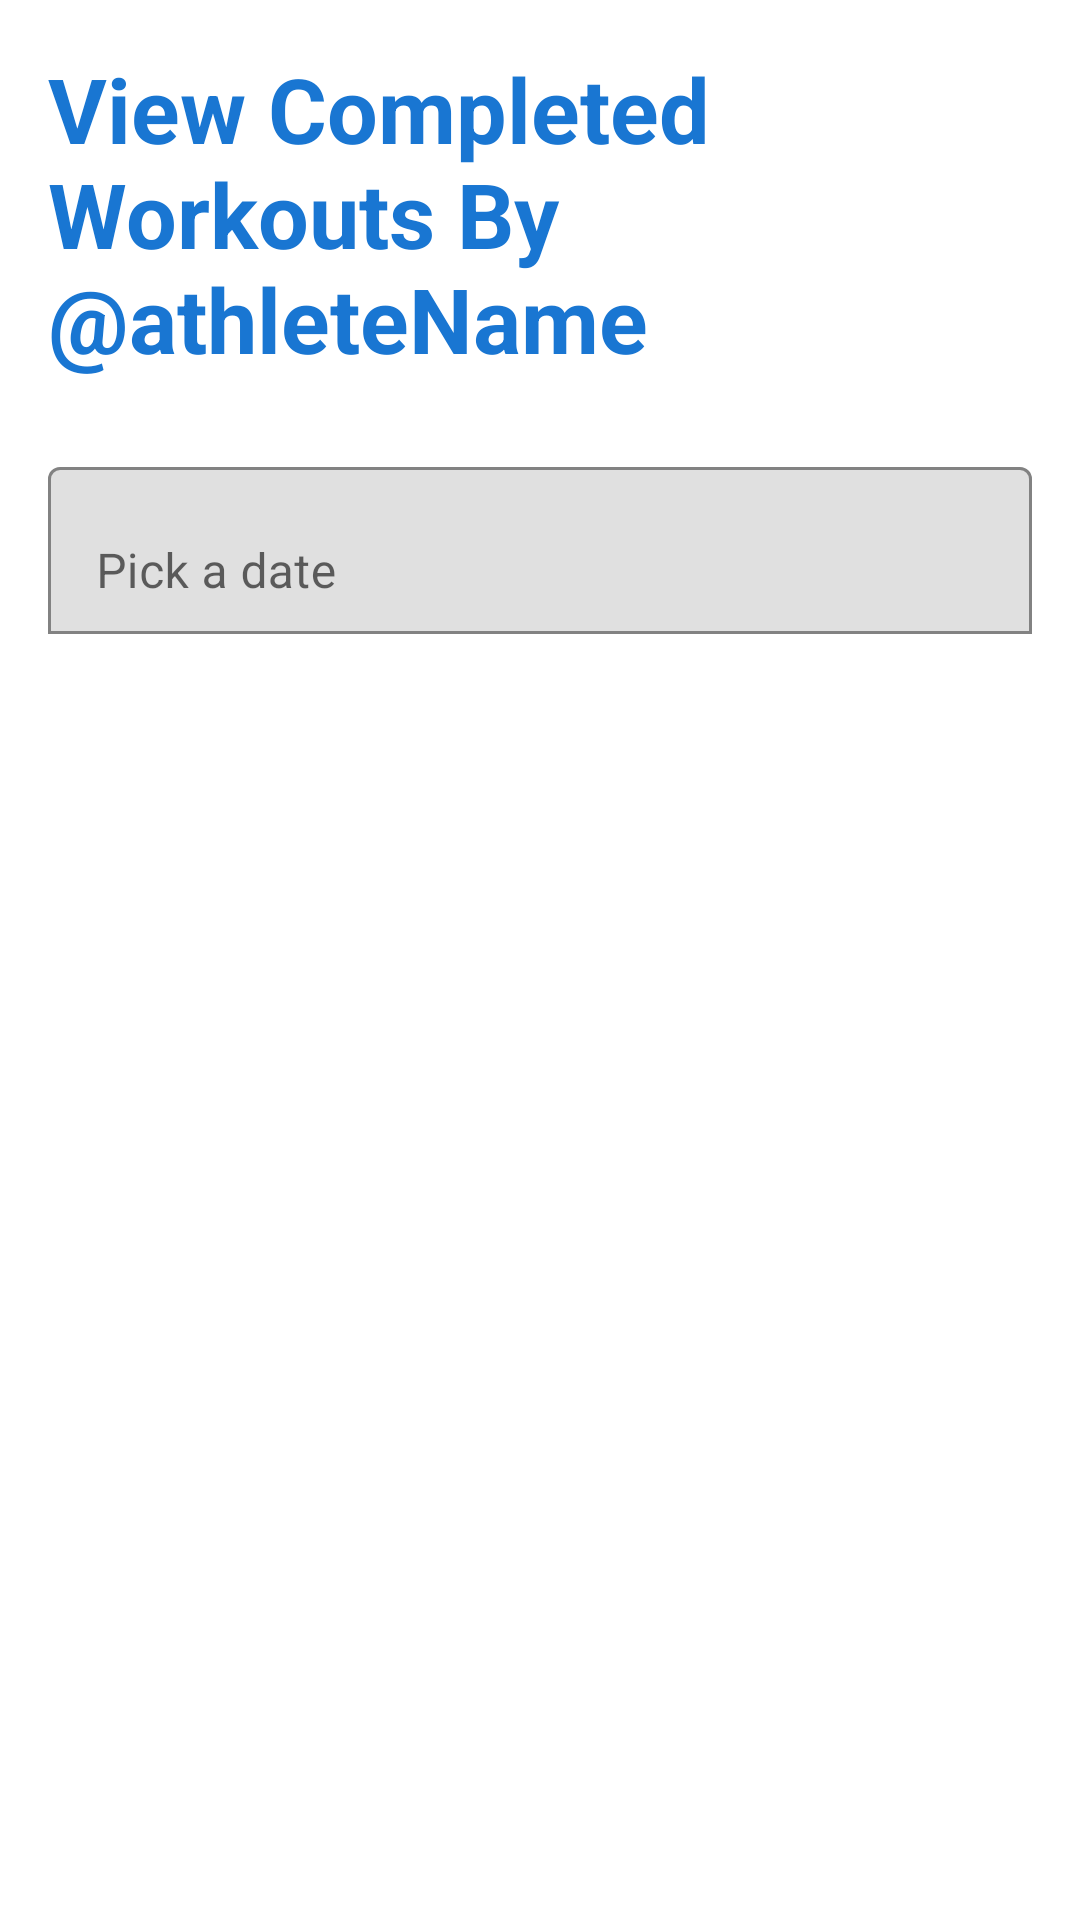

Android layout source for this screen:
<!-- AndroidManifest.xml: application theme Theme.GooseNetMobile -->
<!-- res/layout/fragment_athlete_workouts.xml -->
<?xml version="1.0" encoding="utf-8"?>
<LinearLayout xmlns:android="http://schemas.android.com/apk/res/android"
    xmlns:app="http://schemas.android.com/apk/res-auto"
    android:orientation="vertical"
    android:layout_width="match_parent"
    android:layout_height="match_parent"
    android:padding="16dp"
    android:background="@color/white">

    
    <TextView
        android:id="@+id/titleTextView"
        android:layout_width="match_parent"
        android:layout_height="wrap_content"
        android:text="View Completed Workouts By @athleteName"
        android:textColor="@color/blue_dark"
        android:textStyle="bold"
        android:textSize="30dp"
        android:paddingBottom="24dp" />

    
    <com.google.android.material.textfield.TextInputLayout
        android:id="@+id/dateInputLayout"
        android:layout_width="match_parent"
        android:layout_height="wrap_content"
        android:layout_marginBottom="24dp"
        app:startIconDrawable="@drawable/ic_calender"
        app:startIconTint="@color/blue_dark"
        app:boxStrokeColor="@color/blue_dark"
        app:boxBackgroundMode="outline"
        app:hintTextColor="@color/blue_dark">

        <com.google.android.material.textfield.TextInputEditText
            android:id="@+id/dateEditText"
            android:layout_width="match_parent"
            android:layout_height="wrap_content"
            android:hint="Pick a date"
            android:focusable="false"
            android:clickable="true"
            android:inputType="none"
            android:textColor="@android:color/black"
            android:importantForAccessibility="yes" />
    </com.google.android.material.textfield.TextInputLayout>

    
    <LinearLayout
        android:id="@+id/swipeRefresh"
        android:layout_width="match_parent"
        android:layout_height="match_parent">

        <ListView
            android:id="@+id/workoutSummaryListView"
            android:layout_width="match_parent"
            android:layout_height="match_parent"
            android:clipToPadding="false"
            android:divider="@android:color/transparent"
            android:dividerHeight="12dp"
            android:paddingTop="8dp"
            android:paddingBottom="8dp"
            android:visibility="visible">

        </ListView>

        <LinearLayout
            android:id="@+id/progressOverlay"
            android:layout_width="match_parent"
            android:layout_height="wrap_content"
            android:layout_gravity="center"
            android:gravity="center"
            android:orientation="vertical"
            android:visibility="gone">

            <ProgressBar
                android:id="@+id/progressBarOverlay"
                style="?android:attr/progressBarStyleLarge"
                android:layout_width="64dp"
                android:layout_height="64dp"
                android:indeterminate="true"
                android:visibility="visible" />

            <TextView
                android:layout_width="match_parent"
                android:layout_height="wrap_content"
                android:gravity="center"
                android:text="fetching workouts..."
                android:textColor="@color/blue"
                android:textStyle="bold" />
        </LinearLayout>

    </LinearLayout>

    


</LinearLayout>
<!-- resources referenced by this layout -->
<resources>
  <color name="blue">#2196F3</color>
  <color name="blue_dark">#1976D2</color>
  <color name="white">#FFFFFFFF</color>
  <style name="Theme.GooseNetMobile" parent="Theme.MaterialComponents.DayNight.NoActionBar">
          <item name="colorPrimary">@color/colorPrimary</item>
          <item name="colorPrimaryVariant">@color/colorPrimaryDark</item>
          <item name="colorOnPrimary">@color/colorWhite</item>
          <item name="colorSecondary">@color/colorAccent</item>
          <item name="colorOnSecondary">@color/colorWhite</item>
          <item name="android:colorBackground">@color/colorBackground</item>
          <item name="android:textColor">@color/colorTextDark</item>
          <item name="android:windowBackground">@color/colorBackground</item>
      </style>
  <color name="colorPrimary">#1976D2</color>
  <color name="colorPrimaryDark">#004BA0</color>
  <color name="colorWhite">#FFFFFF</color>
  <color name="colorAccent">#64B5F6</color>
  <color name="colorBackground">#E3F2FD</color>
  <color name="colorTextDark">#0D47A1</color>
</resources>
